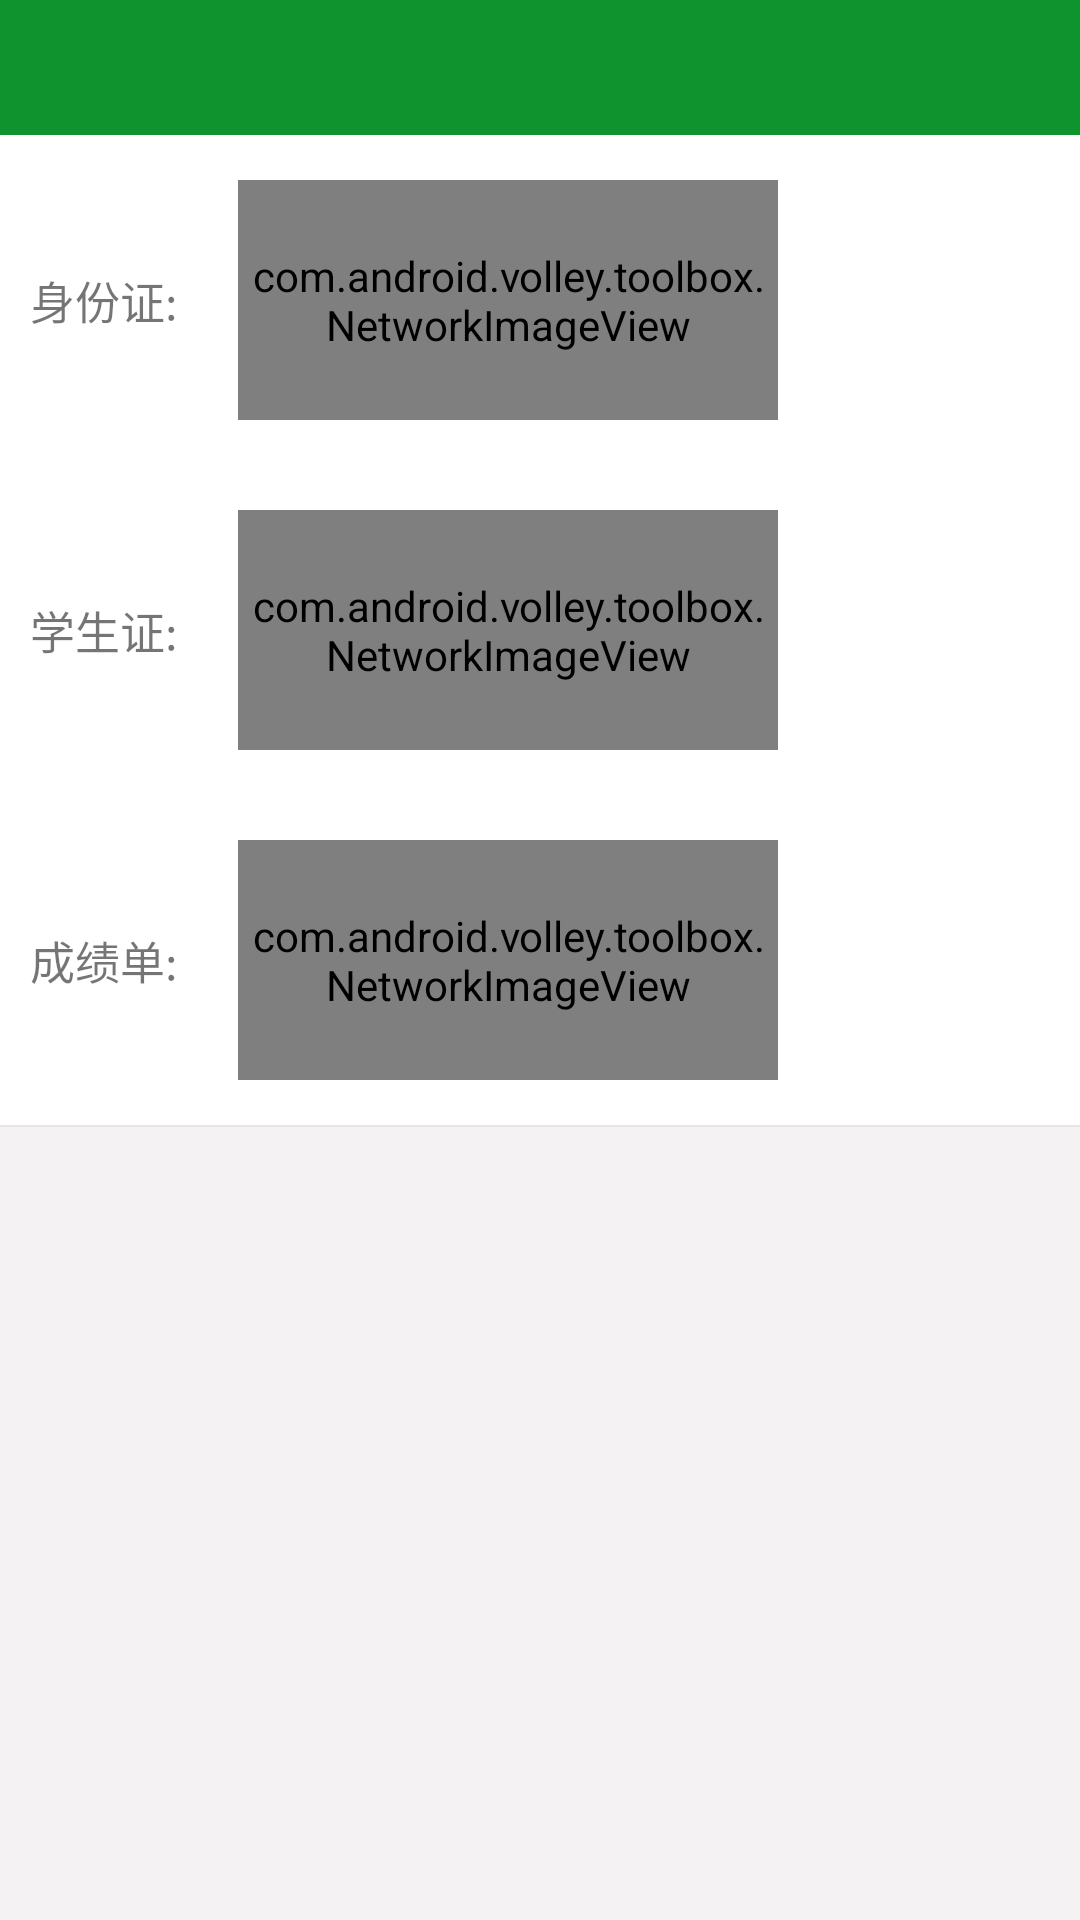

This screen was rendered from an Android layout file. Write that file and the resources it references.
<!-- AndroidManifest.xml: application theme AppTheme -->
<!-- res/layout/activity_moreinfo.xml -->
<?xml version="1.0" encoding="utf-8"?>
<LinearLayout xmlns:android="http://schemas.android.com/apk/res/android"
    android:layout_width="match_parent"
    android:layout_height="match_parent"
    android:background="@color/base_bg"
    android:fitsSystemWindows="true"
    android:orientation="vertical">


    <include layout="@layout/include_view_top" />

    <ScrollView
        android:layout_width="match_parent"
        android:layout_height="match_parent"
        android:fillViewport="true"
        android:scrollbars="none">

        <LinearLayout
            android:layout_width="match_parent"
            android:layout_height="wrap_content"
            android:orientation="vertical">

            <LinearLayout
                android:layout_width="match_parent"
                android:layout_height="wrap_content"
                android:background="@android:color/white"
                android:orientation="vertical">

                <LinearLayout
                    android:layout_width="match_parent"
                    android:layout_height="wrap_content"
                    android:gravity="center_vertical"
                    android:orientation="horizontal"
                    android:padding="10dp">

                    <TextView
                        android:layout_width="wrap_content"
                        android:layout_height="wrap_content"
                        android:layout_centerVertical="true"
                        android:text="身份证:"
                        android:textSize="@dimen/textsize_m_15" />

                    <RelativeLayout
                        android:layout_width="180dp"
                        android:layout_height="80dp"
                        android:layout_marginBottom="5dp"
                        android:layout_marginLeft="20dp"
                        android:layout_marginTop="5dp"
                        android:background="@drawable/shape_radius_5_stroke_red">

                        <com.android.volley.toolbox.NetworkImageView
                            android:id="@+id/iv_body_card"
                            android:layout_width="match_parent"
                            android:layout_height="match_parent"
                            android:layout_centerInParent="true"
                            android:scaleType="centerInside" />
                    </RelativeLayout>
                </LinearLayout>

                <LinearLayout
                    android:layout_width="match_parent"
                    android:layout_height="wrap_content"
                    android:gravity="center_vertical"
                    android:orientation="horizontal"
                    android:padding="10dp">

                    <TextView
                        android:layout_width="wrap_content"
                        android:layout_height="wrap_content"
                        android:layout_centerVertical="true"
                        android:text="学生证:"
                        android:textSize="@dimen/textsize_m_15" />

                    <RelativeLayout
                        android:layout_width="180dp"
                        android:layout_height="80dp"
                        android:layout_marginBottom="5dp"
                        android:layout_marginLeft="20dp"
                        android:layout_marginTop="5dp"
                        android:background="@drawable/shape_radius_5_stroke_red">

                        <com.android.volley.toolbox.NetworkImageView
                            android:id="@+id/iv_student_card"
                            android:layout_width="match_parent"
                            android:layout_height="match_parent"
                            android:layout_centerInParent="true"
                            android:scaleType="centerInside" />
                    </RelativeLayout>
                </LinearLayout>

                <LinearLayout
                    android:layout_width="match_parent"
                    android:layout_height="wrap_content"
                    android:gravity="center_vertical"
                    android:orientation="horizontal"
                    android:padding="10dp">

                    <TextView
                        android:layout_width="wrap_content"
                        android:layout_height="wrap_content"
                        android:layout_centerVertical="true"
                        android:text="成绩单:"
                        android:textSize="@dimen/textsize_m_15" />

                    <RelativeLayout
                        android:layout_width="180dp"
                        android:layout_height="80dp"
                        android:layout_marginBottom="5dp"
                        android:layout_marginLeft="20dp"
                        android:layout_marginTop="5dp"
                        android:background="@drawable/shape_radius_5_stroke_red">

                        <com.android.volley.toolbox.NetworkImageView
                            android:id="@+id/iv_mark_order"
                            android:layout_width="match_parent"
                            android:layout_height="match_parent"
                            android:layout_centerInParent="true"
                            android:scaleType="centerInside" />
                    </RelativeLayout>
                </LinearLayout>
            </LinearLayout>

            <View
                android:layout_width="match_parent"
                android:layout_height="2px"
                android:background="@color/base_line" />
        </LinearLayout>
    </ScrollView>

</LinearLayout>
<!-- res/layout/include_view_top.xml (included above) -->
<?xml version="1.0" encoding="utf-8"?>
<RelativeLayout xmlns:android="http://schemas.android.com/apk/res/android"
    android:layout_width="match_parent"
    android:layout_height="@dimen/title_high"
    android:background="#0e932e">

    <ImageView
        android:id="@+id/iv_back"
        android:layout_width="45dp"
        android:layout_height="match_parent"
        android:background="@drawable/selector_tou_halftou"
        android:padding="12dp"
        android:scaleType="centerInside"
        android:src="@mipmap/icon_back" />

    <ImageView
        android:id="@+id/iv_action"
        android:layout_width="@dimen/title_high"
        android:layout_height="@dimen/title_high"
        android:layout_alignParentRight="true"
        android:background="@drawable/selector_tou_halftou"
        android:padding="10dp"
        android:scaleType="centerInside" />

    <TextView
        android:id="@+id/tv_action"
        android:layout_width="wrap_content"
        android:layout_height="match_parent"
        android:layout_alignParentRight="true"
        android:background="@drawable/selector_tou_halftou"
        android:ellipsize="end"
        android:gravity="center"
        android:paddingLeft="10dp"
        android:paddingRight="10dp"
        android:singleLine="true"
        android:textColor="@android:color/white"
        android:textScaleX="1.0"
        android:textSize="@dimen/textsize_xl_13" />

    <TextView
        android:id="@+id/tv_title"
        android:layout_width="match_parent"
        android:layout_height="match_parent"
        android:layout_marginLeft="80dp"
        android:layout_marginRight="80dp"
        android:ellipsize="end"
        android:gravity="center"
        android:singleLine="true"
        android:textColor="@android:color/white"
        android:textSize="@dimen/textsize_h_18" />
</RelativeLayout>
<!-- resources referenced by this layout -->
<resources>
  <color name="base_bg">#f4f2f3</color>
  <color name="base_line">#e6e6e6</color>
  <dimen name="textsize_h_18">18sp</dimen>
  <dimen name="textsize_m_15">15sp</dimen>
  <dimen name="textsize_xl_13">13sp</dimen>
  <dimen name="title_high">45dp</dimen>
  <!-- drawable selector_tou_halftou (drawable-v21) -->
  <?xml version="1.0" encoding="utf-8"?>
  <ripple xmlns:android="http://schemas.android.com/apk/res/android"
      android:color="@color/ripple_material_light">
      <item android:drawable="@color/text_blue" />
  </ripple>
  <!-- drawable shape_radius_5_stroke_red (drawable) -->
  <?xml version="1.0" encoding="utf-8"?>
  <shape xmlns:android="http://schemas.android.com/apk/res/android">
      <corners android:radius="5dp" />
      <stroke
          android:width="1px"
          android:color="@color/text_red" />
      <solid android:color="@color/tou" />
  </shape>
  <style name="AppTheme" parent="Theme.AppCompat.Light.NoActionBar">
          
          <item name="colorPrimary">@color/colorAccent</item>
          <item name="colorPrimaryDark">@color/colorAccent</item>
          <item name="colorAccent">@color/colorAccent</item>
          <item name="colorControlHighlight">@color/halftou</item>
      </style>
  <color name="ripple_material_light">#1f000000</color>
  <color name="text_blue">#0e932e</color>
  <color name="text_red">#ef0000</color>
  <color name="tou">#00000000</color>
  <color name="colorAccent">#0e932e</color>
  <color name="halftou">#1f000000</color>
</resources>
